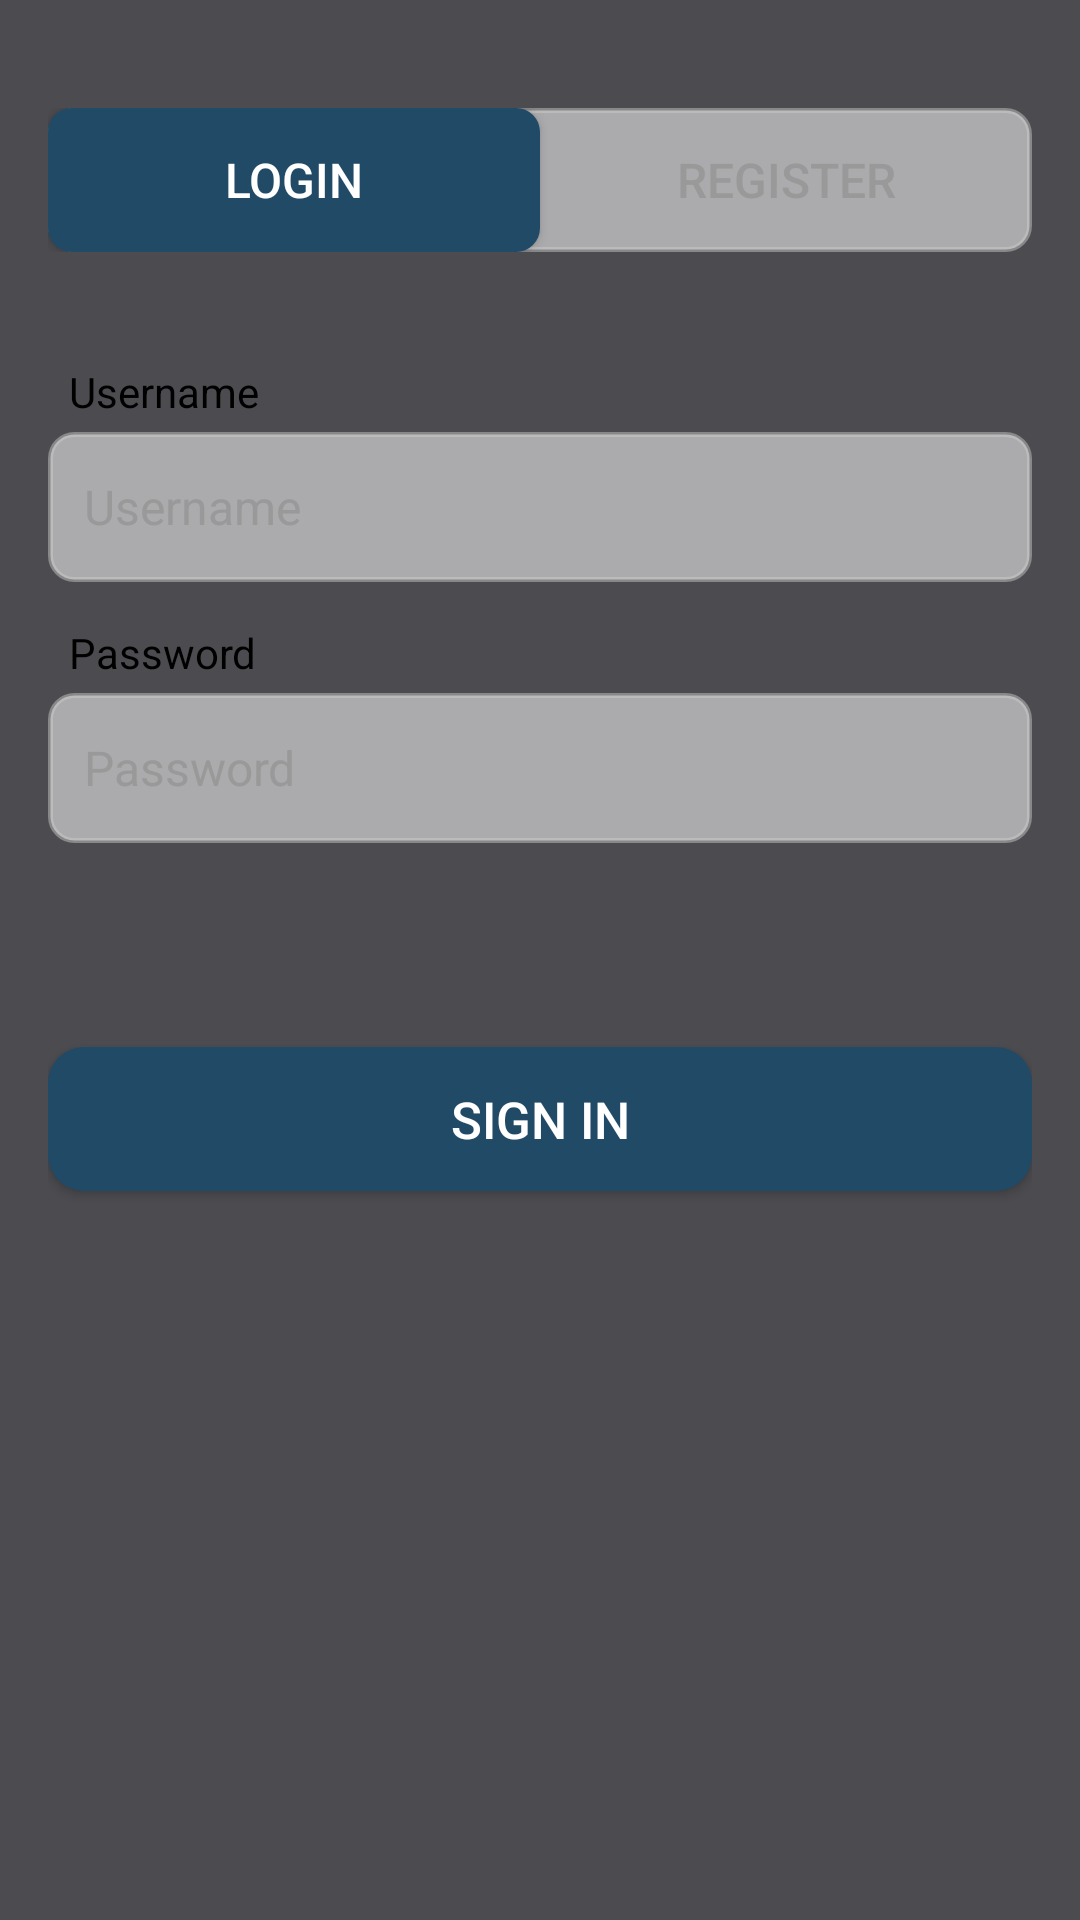

Android layout source for this screen:
<!-- AndroidManifest.xml: application theme Theme.TechSwap -->
<!-- res/layout/fragment_login.xml -->
<?xml version="1.0" encoding="utf-8"?>
<androidx.constraintlayout.widget.ConstraintLayout
    xmlns:android="http://schemas.android.com/apk/res/android"
    xmlns:app="http://schemas.android.com/apk/res-auto"
    xmlns:tools="http://schemas.android.com/tools"
    android:layout_width="match_parent"
    android:layout_height="match_parent"
    tools:context=".fragments.LoginFragment">

    <LinearLayout
        android:layout_width="match_parent"
        android:layout_height="match_parent"
        android:background="@drawable/transparent_background"
        android:orientation="vertical">

        <LinearLayout
            android:layout_width="match_parent"
            android:layout_height="match_parent"
            android:layout_gravity="center"
            android:layout_marginTop="20dp"
            android:layout_marginBottom="60dp"
            android:orientation="vertical"
            android:padding="16dp">

            <LinearLayout
                android:layout_width="match_parent"
                android:layout_height="wrap_content"
                android:layout_gravity="center_horizontal"
                android:background="@drawable/input_bubble_edittext"
                android:orientation="horizontal">

                <Button
                    android:id="@+id/login_view_button"
                    style="@style/ActiveLoginSwitchButton"
                    android:layout_width="0dp"
                    android:layout_height="wrap_content"
                    android:layout_weight="0.5"
                    android:text="@string/login"
                    android:textColor="#ffffff"
                    app:backgroundTint="@null" />

                <Button
                    android:id="@+id/register_view_button"
                    style="@style/InactiveLoginSwitchButton"
                    android:layout_width="0dp"
                    android:layout_height="wrap_content"
                    android:layout_weight="0.5"
                    android:text="@string/register"
                    android:textColor="#999999"
                    app:backgroundTint="@null" />
            </LinearLayout>

            <TextView
                android:id="@+id/usernameHeader"
                android:layout_width="match_parent"
                android:layout_height="wrap_content"
                android:layout_marginStart="5dp"
                android:layout_marginTop="35dp"
                android:layout_marginEnd="5dp"
                android:padding="2dp"
                android:text="@string/username"
                android:textColor="@color/black" />

            <EditText
                android:id="@+id/username_input_view"
                style="@style/CustomEditTextStyle"
                android:layout_width="match_parent"

                android:layout_marginTop="2dp"
                android:background="@drawable/input_bubble_edittext"
                android:hint="@string/username"
                android:imeOptions="actionNext"
                android:inputType="text"
                android:textColor="#000000"
                android:textColorHint="#999999"
                android:autofillHints="username"/>

            <TextView
                android:id="@+id/passwordHeader"
                android:layout_width="match_parent"
                android:layout_height="wrap_content"
                android:layout_marginStart="5dp"
                android:layout_marginTop="12dp"
                android:layout_marginEnd="5dp"
                android:padding="2dp"
                android:text="@string/password"
                android:textColor="@color/black" />

            <EditText
                android:id="@+id/password_input_view"
                style="@style/CustomEditTextStyle"
                android:layout_width="match_parent"

                android:layout_marginTop="2dp"

                android:background="@drawable/input_bubble_edittext"
                android:hint="@string/password"
                android:imeOptions="actionDone"
                android:inputType="textPassword"
                android:textColor="#000000"
                android:textColorHint="#999999"
                android:autofillHints="password"/> 


            <TextView
                android:id="@+id/successMessage"
                android:layout_width="match_parent"
                android:layout_height="48dp"
                android:layout_marginTop="10dp"
                android:gravity="center"
                android:textColor="@android:color/holo_red_light"
                android:textSize="17sp"
                android:visibility="invisible" />

            <Button
                android:id="@+id/confirm_button"
                style="@style/DefaultButton"
                android:layout_width="match_parent"
                android:layout_height="wrap_content"
                android:layout_gravity="center_horizontal"
                android:layout_marginTop="10dp"
                android:background="@drawable/rounded_button"
                android:text="@string/sign_in"
                android:textColor="@color/white"
                app:backgroundTint="@null" />

        </LinearLayout>

    </LinearLayout>

</androidx.constraintlayout.widget.ConstraintLayout>
<!-- resources referenced by this layout -->
<resources>
  <color name="black">#FF000000</color>
  <color name="white">#FFFFFFFF</color>
  <!-- drawable input_bubble_edittext (drawable) -->
  <?xml version="1.0" encoding="utf-8"?>
  <selector xmlns:android="http://schemas.android.com/apk/res/android">
  
  <item android:state_focused="true" android:drawable="@drawable/focused_edittext_bg" />
  
  
  <item android:drawable="@drawable/default_edittext_bg" />
  </selector>
  <!-- drawable rounded_button (drawable) -->
  <?xml version="1.0" encoding="utf-8"?>
  <shape xmlns:android="http://schemas.android.com/apk/res/android">
      <solid android:color="@color/secondary" />
      <corners android:radius="12dp" /> 
  </shape>
  <!-- drawable transparent_background (drawable) -->
  <?xml version="1.0" encoding="utf-8"?>
  <shape xmlns:android="http://schemas.android.com/apk/res/android">
      <solid android:color="#4DCCCCCC" />
  </shape>
  <string name="login">Login</string>
  <string name="password">Password</string>
  <string name="register">Register</string>
  <string name="sign_in">Sign In</string>
  <string name="username">Username</string>
  <style name="ActiveLoginSwitchButton" parent="ButtonStyle">
          <item name="android:textColor">#000000</item>
          <item name="android:textSize">16sp</item> 
  
          <item name="android:padding">11dp</item>
          <item name="android:background">@drawable/active_button_style</item>
      </style>
  <style name="CustomEditTextStyle">
          <item name="android:textSize">16sp</item>
          <item name="android:textColorHint">#999999</item>
          <item name="android:textColor">#000000</item>
          <item name="android:padding">12dp</item>
          <item name="android:gravity">center_vertical</item>
          <item name="android:layout_height">50dp</item>
          <item name="android:background">@drawable/input_bubble_edittext</item>
      </style>
  <style name="DefaultButton">
          <item name="android:textSize">17sp</item> 
          <item name="android:textColor">#FFFFFF</item> 
          <item name="android:padding">12dp</item>
      </style>
  <style name="InactiveLoginSwitchButton" parent="ButtonStyle">
          <item name="android:textColor">#000000</item>
          <item name="android:textSize">16sp</item> 
  
          <item name="android:padding">11dp</item>
          <item name="android:background">@drawable/inactive_button_style</item>
      </style>
  <style name="Theme.TechSwap" parent="Base.Theme.TechSwap" />
  <!-- drawable focused_edittext_bg (drawable) -->
  <?xml version="1.0" encoding="utf-8"?>
  <shape xmlns:android="http://schemas.android.com/apk/res/android">
      <solid android:color="#FFFFFF" /> 
      <corners android:radius="8dp" /> 
      <stroke
          android:width="2dp"
          android:color="@color/secondary" />
  </shape>
  <!-- drawable default_edittext_bg (drawable) -->
  <?xml version="1.0" encoding="utf-8"?>
  <shape xmlns:android="http://schemas.android.com/apk/res/android">
      <solid android:color="#88FFFFFF" /> 
      <corners android:radius="8dp" /> 
      <stroke
          android:width="1.5dp"
          android:color="@color/transparent_gray" />
  </shape>
  <color name="secondary">#214A67</color>
  <style name="ButtonStyle">
          <item name="android:layout_width">wrap_content</item>
          <item name="android:layout_height">wrap_content</item>
          <item name="android:padding">6dp</item>
          <item name="android:textStyle">normal</item>
      </style>
  <!-- drawable active_button_style (drawable) -->
  <?xml version="1.0" encoding="utf-8"?>
  <shape xmlns:android="http://schemas.android.com/apk/res/android">
      <solid android:color="@color/secondary" />
      <corners android:radius="8dp" /> 
  </shape>
  
  
  
  
  
  
  
  
  
  
  
  
  
  <style name="Base.Theme.TechSwap" parent="Theme.Material3.Dark.NoActionBar">
          
          
          
          <item name="android:navigationBarColor">@color/transparent_gray</item>
          <item name="android:statusBarColor">@color/main</item>
  
      </style>
  <color name="transparent_gray">#77CCCCCC</color>
  <color name="main">#0D324D</color>
</resources>
